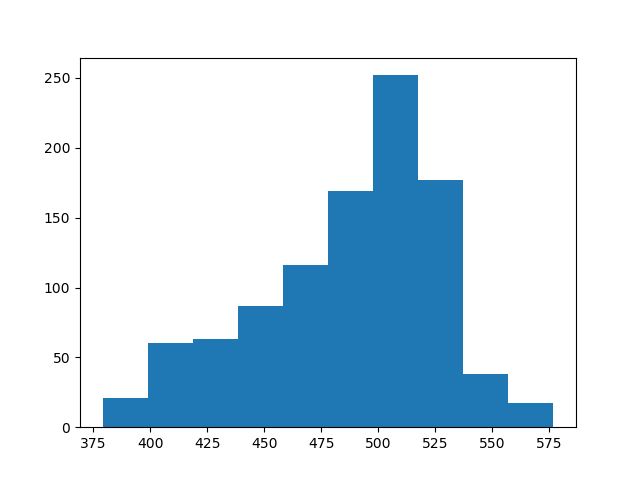

The file beside this chart, header and first rows:
count, value
0, 468
1, 508
2, 510
3, 520
4, 493
5, 480
6, 513
7, 474
8, 491
9, 440
10, 450
11, 542
12, 513
13, 408
14, 509
15, 514
16, 503
17, 524
18, 457
19, 463
20, 516
21, 436
22, 416
23, 489
24, 440
25, 520
26, 497
27, 535
28, 499
29, 446
30, 468
31, 444
32, 473
33, 497
34, 503
35, 525
36, 502
37, 510
38, 553
39, 497
40, 519
41, 473
42, 421
43, 487
44, 504
45, 537
46, 466
47, 447
48, 520
49, 513
50, 491
51, 475
52, 468
53, 479
54, 483
55, 481
56, 487
57, 520
58, 535
59, 519
... 940 more rows
